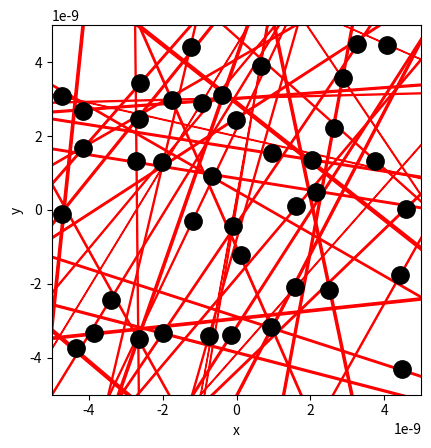

Write Python code to recreate this figure. (Note: this script raises an exception after producing the figure.)
import numpy as np
import matplotlib.pyplot as plt

# Ruimte voor uitwerking
BOX_SIZE_0 = 10e-9 #m           # Hoogte en breedte startvolume (in vul je gekozen eenheid in)
N = 40                          # Aantal deeltjes 
V_0 = 410 #m/s                  # Startsnelheid van deeltjes (vul je gekozen eenheid in)
RADIUS = 0.3e-9 #m              # Straal van moleculen (vul je gekozen eenheid in)
DT = 1e-13 #s                   # Tijdstap om geen botsing te missen (vul je gekozen eenheid in)

#your code/answer


# Maken van de class
class ParticleClass:
    def __init__(self, m, v, r, R):
        """ maakt een deeltje (constructor) """
        self.m = m                         
        self.v = np.array(v, dtype=float)  
        self.r = np.array(r, dtype=float)  
        self.R = R

    def update_position(self):
        """ verandert positie voor één tijdstap """
        self.r += self.v * DT 
            
    @property
    def momentum(self):
        return self.m * self.v
    
    @property
    def kin_energy(self):
        return 1/2 * self.m * np.dot(self.v, self.v)
    
def collide_detection(p1: ParticleClass, p2: ParticleClass) -> bool:
    """ Geeft TRUE als de deeltjes overlappen """
    """ Geeft TRUE als de deeltjes overlappen """
    dx = p1.r[0]-p2.r[0]
    dy = p1.r[1]-p2.r[1]
    rr = p1.R + p2.R
    return  dx**2+dy**2 < rr**2 
    #Note: np.linalg.norm(p1.r - p2.r) < (p1.R + p2.R) had ook gekund, maar is veel langzamer. Controleer zelf!

def particle_collision(p1: ParticleClass, p2: ParticleClass):
    """ past snelheden aan uitgaande van overlap """
    m1, m2 = p1.m, p2.m
    delta_r = p1.r - p2.r
    delta_v = p1.v - p2.v
    dot_product = np.dot(delta_r, delta_v)
    
    # Als deeltjes van elkaar weg bewegen dan geen botsing
    if dot_product >= 0: # '='-teken voorkomt ook problemen als delta_r == \vec{0}
        return
        
    distance_squared = np.dot(delta_r, delta_r) 
    # Botsing oplossen volgens elastische botsing in 2D
    p1.v -= 2 * m2 / (m1 + m2) * dot_product / distance_squared * delta_r
    p2.v += 2 * m1 / (m1 + m2) * dot_product / distance_squared * delta_r

def box_collision(particle: ParticleClass):
    ''' botsing met wanden geeft periodieke randvoorwaarden '''
    for i in range(2):
        if particle.r[i] > BOX_SIZE_0 / 2:
            particle.r[i] -= BOX_SIZE_0 
        elif particle.r[i] < -BOX_SIZE_0 / 2:
            particle.r[i] += BOX_SIZE_0

def create_particles(particles):
    ''' Leegmaken en opnieuw aanmaken van deeltjes '''
    particles.clear
    for i in range(N):
        vx = np.random.uniform(-V_0, V_0)
        vy = np.random.choice([-1, 1]) * np.sqrt(V_0**2 - vx**2)        
        pos = np.random.uniform(-BOX_SIZE_0/2 + RADIUS, BOX_SIZE_0/2 - RADIUS, 2)
        particles.append(ParticleClass(m=1.0, v=[vx, vy], r=pos, R=RADIUS))

def handle_collisions(particles):
    """ alle onderlinge botsingen afhandelen voor deeltjes in lijst """
    num_particles = len(particles)
    for i in range(num_particles):
        for j in range(i+1, num_particles):
            if collide_detection(particles[i], particles[j]):
                particle_collision(particles[i], particles[j])

def handle_walls(particles):
    ''' botsing met wanden controleren voor alle deeltjes in volume '''
    for p in particles:
        box_collision(p)

def take_time_step(particles):
    for p in particles:
        p.update_position()
        
    handle_collisions(particles)
    handle_walls(particles)  


particles = []
create_particles(particles)
for i in range(100):
    take_time_step(particles)

plt.figure()
plt.xlabel('x')
plt.ylabel('y')
plt.gca().set_aspect('equal')
plt.xlim(-BOX_SIZE_0/2, BOX_SIZE_0/2)
plt.ylim(-BOX_SIZE_0/2, BOX_SIZE_0/2)
scale = 1e-13
for p in particles:
    plt.plot(p.r[0], p.r[1], 'k.', ms=25)
    plt.arrow(p.r[0], p.r[1], p.v[0]*scale, p.v[1]*scale, 
              head_width=0.05*scale, head_length=0.1*scale, color='red')
plt.show()

from matplotlib.animation import FuncAnimation
from IPython.display import HTML

fig, ax = plt.subplots()
ax.set_xlabel('x')
ax.set_ylabel('y')
ax.set_xlim(-BOX_SIZE_0/2, BOX_SIZE_0/2)
ax.set_ylim(-BOX_SIZE_0/2, BOX_SIZE_0/2)
ax.set_aspect('equal')
dot, = ax.plot([], [], 'ro', ms=13);

def init():
    dot.set_data([], [])
    return dot,

def update(frame):
    take_time_step(particles)
    dot.set_data([p.r[0] for p in particles], [p.r[1] for p in particles])
    return dot,

ani = FuncAnimation(fig, update, frames=100, init_func=init, blit=True, interval=50)
HTML(ani.to_jshtml())

N = 100
m = 5e-26
E_kin = []
particles = []
create_particles(particles)

for i in range(N):
    take_time_step(particles)
    E_total = 0
    for p in particles:
        vx, vy = p.v
        E_total += 0.5 * m * (vx**2 + vy**2)
    E_kin.append(E_total)
t = np.linspace(0, 1e-11, 100)
print(E_kin)
plt.figure(figsize=(6,4))
plt.plot(t, E_kin, 'k-')
plt.xlabel('$t (s)$')
plt.ylabel('$kinetische energie (J)$')
plt.grid()
plt.show()


N = 100
m = 5e-26
P = []
particles = []
create_particles(particles)

for i in range(N):
    take_time_step(particles)
    P_total = 0
    for p in particles:
        vx, vy = p.v
        P_total +=  m * np.sqrt(vx**2 + vy**2)
    P.append(P_total)
t = np.linspace(0, 1e-11, 100)
print(P)
plt.figure(figsize=(6,4))
plt.plot(t, P, 'k-')
plt.xlabel('$t (s)$')
plt.ylabel('$Impuls$')
plt.grid()
plt.show()

#Er is wel variatie, maar deze is erg klein (0.2*10^-21). Dit is te verklaren door kleine afrondingsfouten.

#Deze code zorgt ervoor dat als 2 deeltjes op dezelfde plek zijn dat ze dan een botsing aangaan. 
#Er is echter geen code voor een botsing van 3 deeltjes. Dus er zullen alleen botsen plaatsvinden tussen 2 deeltjes.

class ParticleClass:
    def __init__(self, m, v, r, R):
        self.m = m                         
        self.v = np.array(v, dtype=float)  
        self.r = np.array(r, dtype=float)  
        self.R = R

    def update_position(self):
        self.r += self.v * DT 
    def collide_detection(self, other):
        dx= self.r[0]-other.r[0]
        dy= self.r[1]-other.r[1]
        rr= self.R+other.R
        return  dx**2+dy**2 < rr**2 
particleA = ParticleClass(m=1, v=[1, 0], r=[-2.0, 0.0],R=0.45)  
particleB = ParticleClass(m=1, v=[-1, 0], r=[2.0, 0.0],R=0.45)  
particleC = ParticleClass(m=1, v=[0, 0], r=[0.0, 0.0],R=0.45)  
